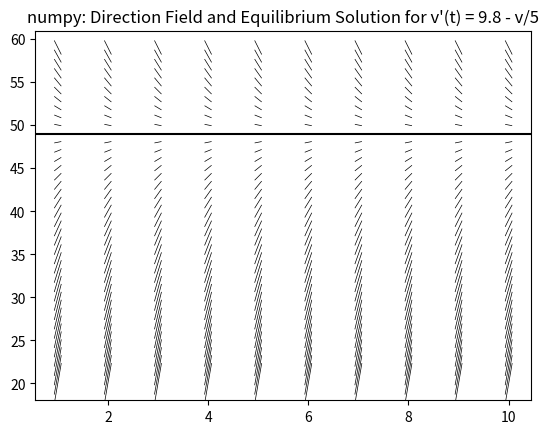

The matplotlib source for this figure:
"""

##################################################

@title: Direction Field Visualization

@package: numpy

@author: Oluwatosin Odubanjo

@email: olutosinbanjo@gmail.com

@date: July, 2022

###################################################

"""

import numpy as np
import matplotlib.pyplot as plt
import time

# this function allows the output display elements in my array for debugging purposes
#np.set_printoptions(threshold=10**6)


def equilibrium_solution(dy, Y):
    round_dy = np.round(dy, decimals=6)         # round to 6 decimals places to accurate location of solution 
    zero_index = np.where(round_dy == 0E-6)     # get index of zero elements (inplace of 0E-6 can also use 0)
    equilibrium_solution = Y[zero_index]        # get the values of Y which makes round_dy == 0
   #print(equilibrium_solution)
    
    # Plot equilibrium position
    plt.axhline(y=equilibrium_solution[0], color='black', linestyle='-')

    #plt.show


def other_solutions(X, Y, dx, dy, function):

    # Plot other solutions
    plt.quiver(X, Y, dx, dy, color='black', headaxislength=5, headlength=0,
                pivot='middle', scale=2, linewidth=.2, units='xy', width = .05, headwidth=1)
    plt.title(f'numpy: Direction Field and Equilibrium Solution for {function}')
    #plt.show()
    
def main():

    # define points for x and y axis for graph
    nt, nv = 1 , 1      
    t = np.arange(1, 11, nt)    
    v = np.arange(20, 60, nv)   

    # rectangular grid with points
    T, V = np.meshgrid(t, v)

    # derivative function
    dv = 9.8 - (V / 5)
    dt = np.ones(dv.shape)

    #string to input function in title of the graph
    graph_function = "v\'(t) = 9.8 - v/5" 
    
    # Plot direction Field and equilibrium position
    start = time.perf_counter()
    equilibrium_solution(dv, V)
    other_solutions(T, V, dt, dv, graph_function)
    end = time.perf_counter()
    time_elapsed = end - start

    plt.savefig("plot_numpy.png")

    print(f"Time taken to plot function: {time_elapsed} seconds")

if __name__ == "__main__":

    print("Plotting without data parallel control on host device...\n")
    main()
        
